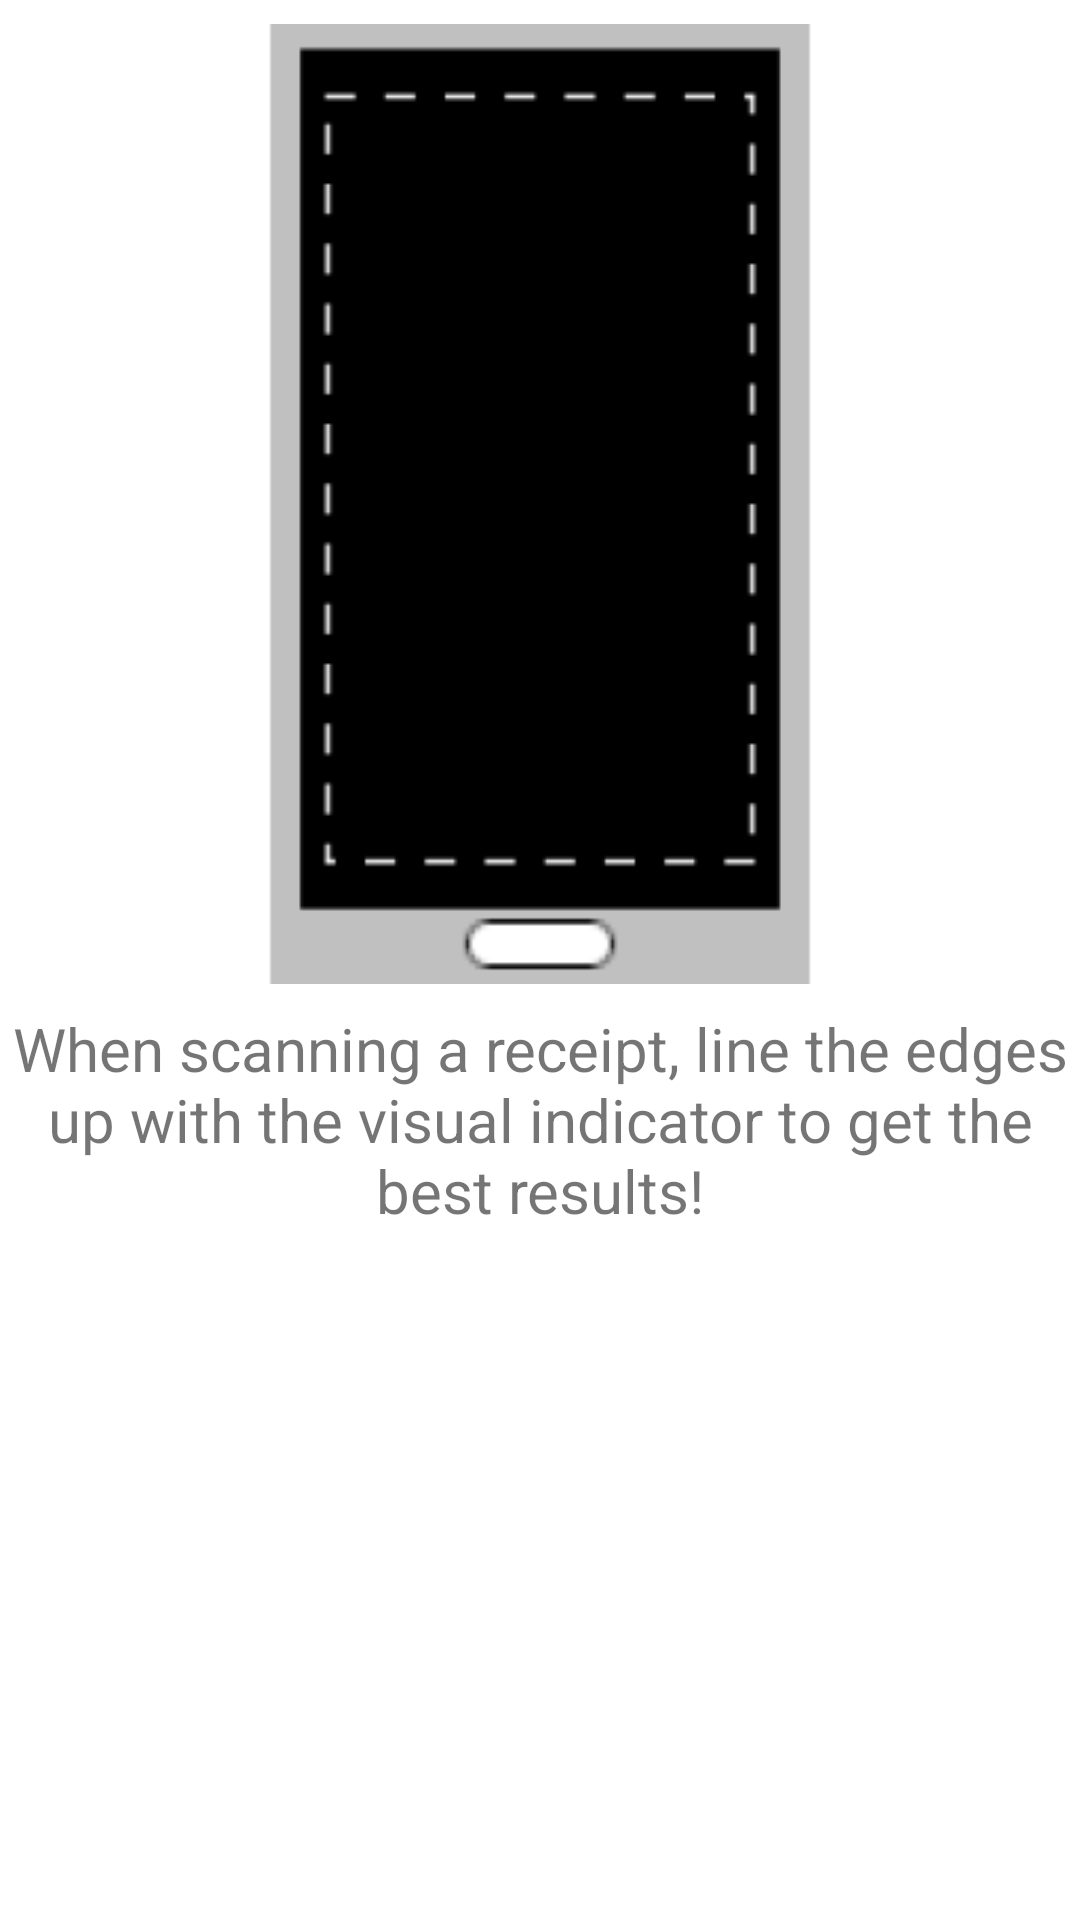

Layout XML and referenced resources for this Android screen:
<!-- AndroidManifest.xml: application theme Theme.ReceiptScanner -->
<!-- res/layout/fragment_login_page2.xml -->
<?xml version="1.0" encoding="utf-8"?>
<androidx.constraintlayout.widget.ConstraintLayout xmlns:android="http://schemas.android.com/apk/res/android"
    android:layout_width="match_parent"
    android:layout_height="match_parent"
    xmlns:app="http://schemas.android.com/apk/res-auto">

    <ImageView
        android:id="@+id/imageView"
        android:layout_width="0dp"
        android:layout_height="0dp"
        android:layout_margin="8dp"
        android:maxHeight="192dp"
        app:layout_constraintBottom_toBottomOf="parent"
        app:layout_constraintEnd_toEndOf="parent"
        app:layout_constraintHeight_percent="0.5"
        app:layout_constraintHorizontal_bias="0.0"
        app:layout_constraintStart_toStartOf="parent"
        app:layout_constraintTop_toTopOf="parent"
        app:layout_constraintVertical_bias="0.0"
        app:srcCompat="@mipmap/phone_guide_foreground" />

    <TextView
        android:id="@+id/textView2"
        android:layout_width="wrap_content"
        android:layout_height="wrap_content"
        android:layout_marginTop="8dp"
        android:text="@string/login_page_2"
        android:gravity="center"
        android:textSize="20sp"
        app:layout_constraintEnd_toEndOf="parent"
        app:layout_constraintStart_toStartOf="parent"
        app:layout_constraintTop_toBottomOf="@+id/imageView" />
</androidx.constraintlayout.widget.ConstraintLayout>
<!-- resources referenced by this layout -->
<resources>
  <!-- mipmap phone_guide_foreground: png bitmap (mipmap-hdpi, 2418 bytes) -->
  <string name="login_page_2">When scanning a receipt, line the edges up with the visual indicator to get the best results!</string>
  <style name="Theme.ReceiptScanner" parent="Theme.MaterialComponents.DayNight.NoActionBar">
          
          <item name="colorPrimary">@color/purple_500</item>
          <item name="colorPrimaryVariant">@color/purple_700</item>
          <item name="colorOnPrimary">@color/white</item>
          
          <item name="colorSecondary">@color/teal_200</item>
          <item name="colorSecondaryVariant">@color/teal_700</item>
          <item name="colorOnSecondary">@color/black</item>
          
          <item name="android:windowFullscreen">true</item>
          <item name="android:windowLayoutInDisplayCutoutMode" tools:targetApi="o_mr1">shortEdges</item>
          <item name="tab_color">@color/tab_light_color</item>
      </style>
  <color name="purple_500">#FF6200EE</color>
  <color name="purple_700">#FF3700B3</color>
  <color name="white">#FFFFFFFF</color>
  <color name="teal_200">#FF03DAC5</color>
  <color name="teal_700">#FF018786</color>
  <color name="black">#FF000000</color>
  <color name="tab_light_color">#DDDDEE</color>
</resources>
